Run: headless pygame with SDL's dummy video driver; simulated clock (each Clock.tick advances the game by its frame time, no real sleeping); random seed 0; keys injected as events and as key.get_pressed() state; mouse plan: one left click at the window centre at the start of phase 2, then a move to the lower-right quarter at the start of phase 3.
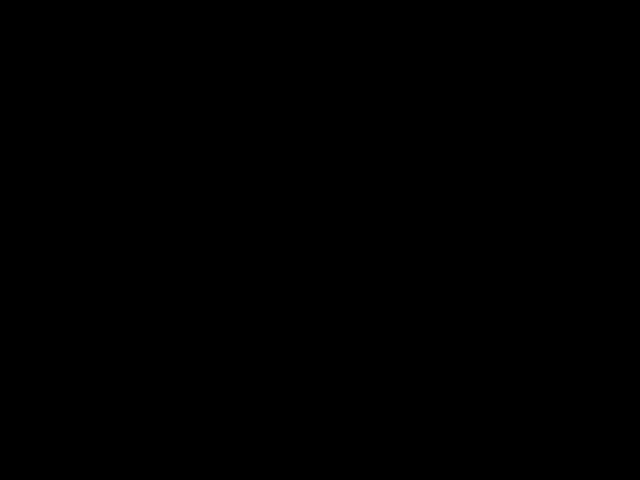
Frame 1 of 4 · flips 1–60 · no input
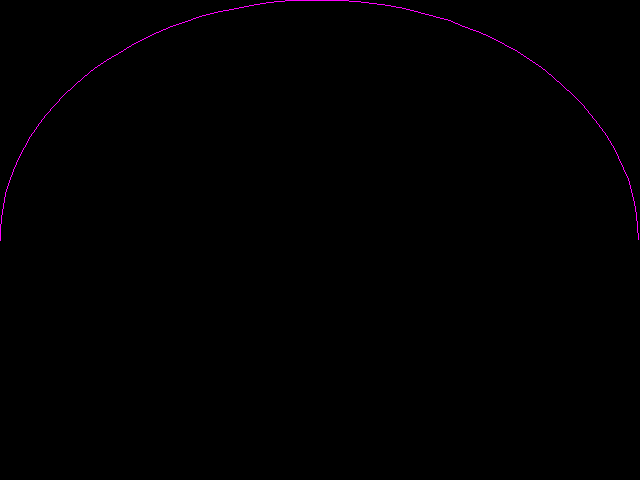
Frame 2 of 4 · flips 61–180 · clicked the window centre · tapped SPACE, RETURN · held RIGHT (→), D
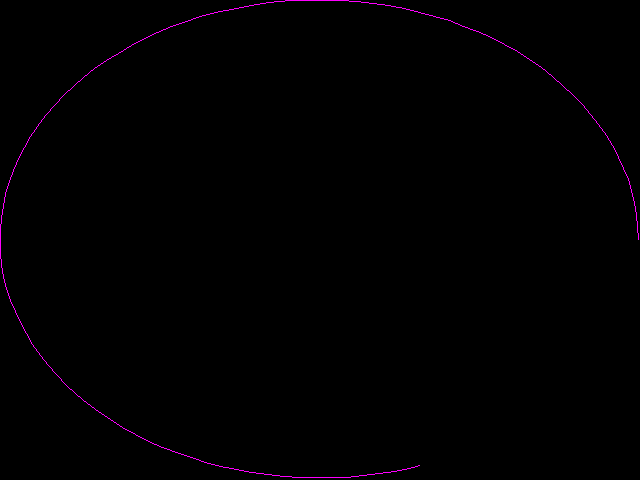
Frame 3 of 4 · flips 181–300 · moved the mouse to the lower-right quarter · held DOWN (↓), S
Frame 4 of 4 · flips 301–420 · held LEFT (←), A, UP (↑), W · screen unchanged from frame 3, image omitted

The pygame program that drew these frames:

from math import pi
from sys import exit

import pygame
from pygame.locals import QUIT


SCREEN = (640, 480)
FLAGS = 0
COLOR_BITS = 32


def main():
    pygame.init()
    screen = pygame.display.set_mode(SCREEN, FLAGS, COLOR_BITS)
    run(screen)

    
def run(screen):
    while True:
        handle_events()
        x, y  = pygame.mouse.get_pos()
        angle = pi * 2 * x/639.
        screen.fill((0, 0, 0))
        pygame.draw.arc(
            screen, (255, 0, 255), (0, 0, SCREEN[0] - 1, SCREEN[1] -1), 0, angle
        )
        pygame.display.update()


def handle_events():
    for e in pygame.event.get():
        if e.type == QUIT:
            pygame.quit()
            exit()


if __name__ == '__main__':
    main()
